Run: headless pygame with SDL's dummy video driver; simulated clock (each Clock.tick advances the game by its frame time, no real sleeping); random seed 0; keys injected as events and as key.get_pressed() state; mouse plan: one left click at the window centre at the start of phase 2, then a move to the lower-right quarter at the start of phase 3.
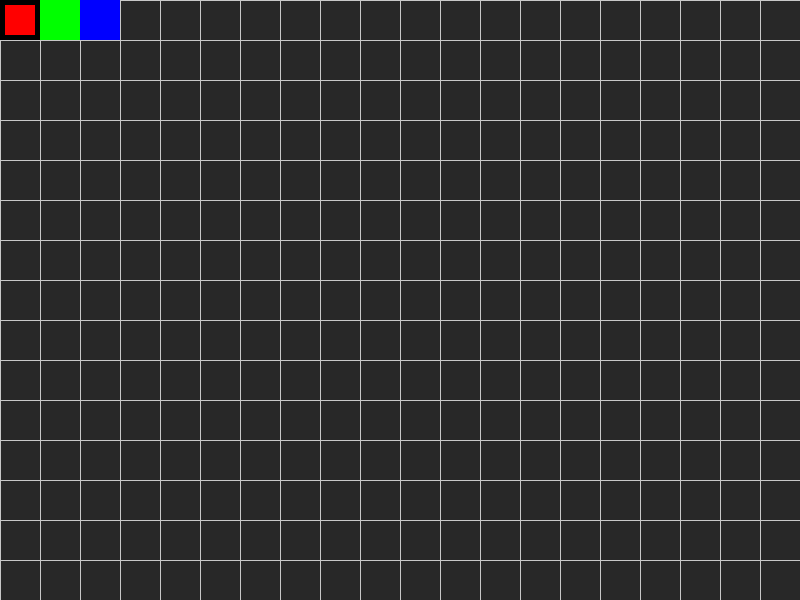
Frame 1 of 4 · flips 1–60 · no input
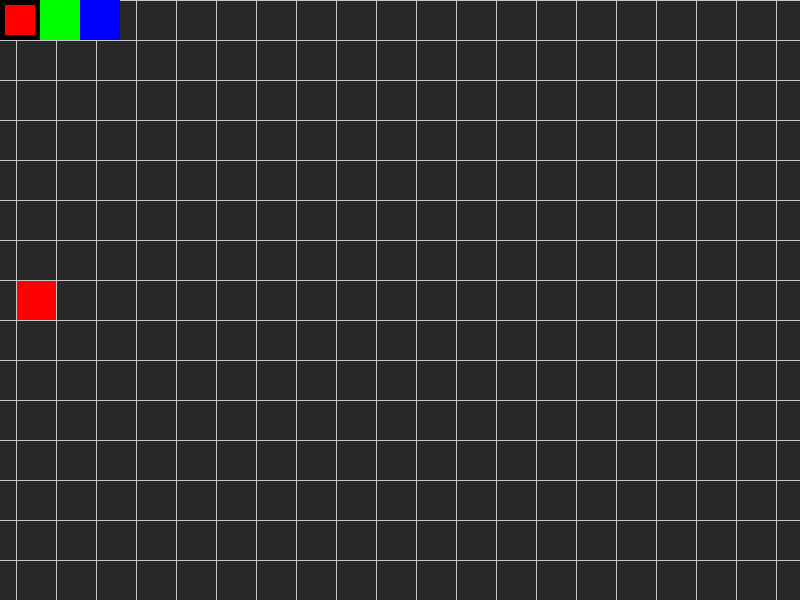
Frame 2 of 4 · flips 61–180 · clicked the window centre · tapped SPACE, RETURN · held RIGHT (→), D
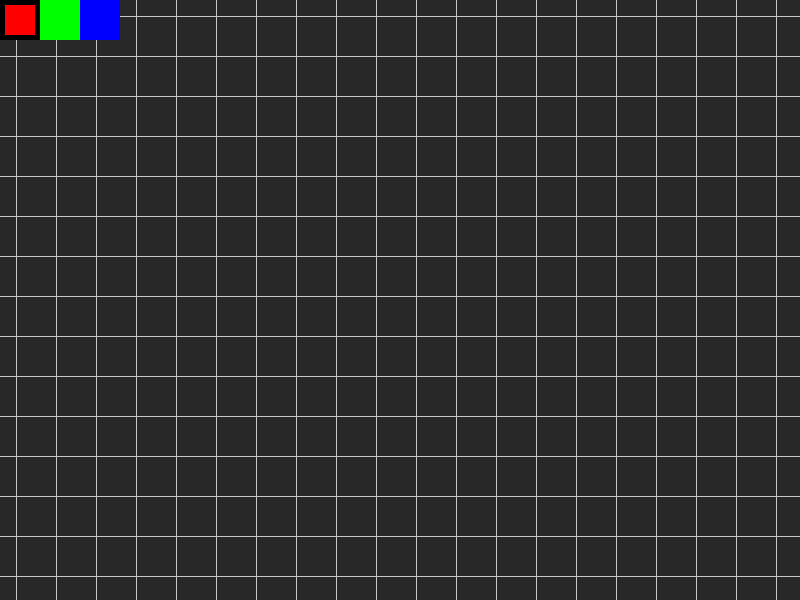
Frame 3 of 4 · flips 181–300 · moved the mouse to the lower-right quarter · held DOWN (↓), S
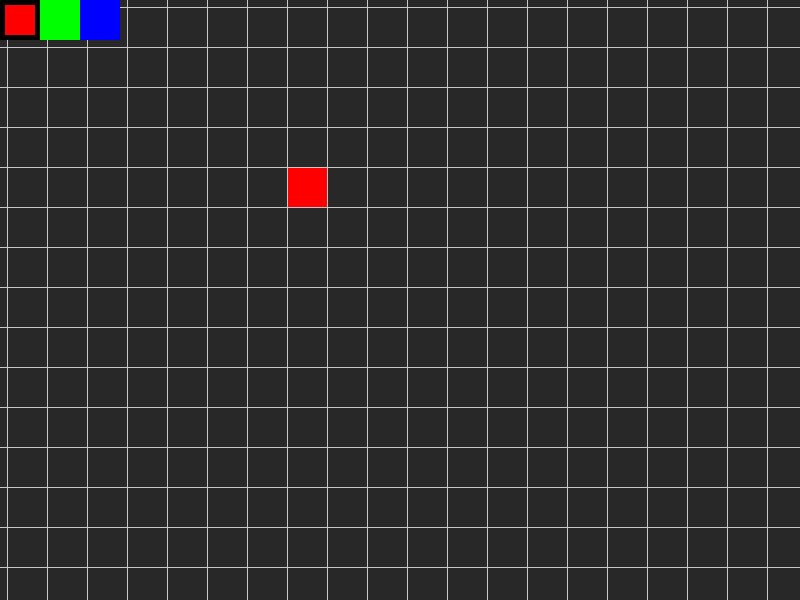
Frame 4 of 4 · flips 301–420 · held LEFT (←), A, UP (↑), W

The pygame program that drew these frames:

import math
import pygame
from pygame import RESIZABLE

pygame.init()

pygame.display.set_caption('Factocraft')
screen = pygame.display.set_mode((800, 600), RESIZABLE)


camera_x = 0
camera_y = 0

#just for defining
mouse_x = None
mouse_y = None
world_x = 0
world_y = 0
selector_pos = 0 #!!!


# pixels between grid lines
cell_size = 40

#clicked cells
clicked_cells_red = set()
clicked_cells_green = set()
clicked_cells_blue = set()


clock = pygame.time.Clock()
speed = 200


running = True
while running:
    dt = clock.tick(60) / 1000
    for event in pygame.event.get():
        if event.type == pygame.QUIT:
            running = False

        if event.type == pygame.MOUSEBUTTONDOWN and event.button == 1:
            mouse_x, mouse_y = event.pos


    #camera movement
    keys = pygame.key.get_pressed()
    dx = 0
    dy = 0
    if keys[pygame.K_LEFT]:
        dx -= 1
    if keys[pygame.K_RIGHT]:
        dx += 1
    if keys[pygame.K_UP]:
        dy -= 1
    if keys[pygame.K_DOWN]:
        dy += 1

    length = math.sqrt(dx * dx + dy * dy)
    if length != 0:
        dx /= length
        dy /= length

    camera_x += dx * speed * dt
    camera_y += dy * speed * dt

    #mouse click
    if mouse_y and mouse_x != None and selector_pos == 0:
        world_x = mouse_x + camera_x
        world_y = mouse_y + camera_y

        cell_x = world_x // cell_size
        cell_y = world_y // cell_size

        clicked_cells_red.add((cell_x, cell_y))

    elif mouse_y and mouse_x != None and selector_pos == cell_size:
        world_x = mouse_x + camera_x
        world_y = mouse_y + camera_y

        cell_x = world_x // cell_size
        cell_y = world_y // cell_size

        clicked_cells_green.add((cell_x, cell_y))

    elif mouse_y and mouse_x != None and selector_pos == cell_size * 2:
        world_x = mouse_x + camera_x
        world_y = mouse_y + camera_y

        cell_x = world_x // cell_size
        cell_y = world_y // cell_size

        clicked_cells_blue.add((cell_x, cell_y))



    screen.fill((40, 40, 40))
    width, height = screen.get_size()


    if keys[pygame.K_1]:
        selector_pos = 0

    if keys[pygame.K_2]:
        selector_pos = cell_size * 1

    if keys[pygame.K_3]:
        selector_pos = cell_size * 2

    # Rectangels
    for (cx, cy) in clicked_cells_red:
        screen_x = cx * cell_size - camera_x
        screen_y = cy * cell_size - camera_y
        pygame.draw.rect(screen, (255, 0, 0), (screen_x, screen_y, cell_size, cell_size))

    for (cx, cy) in clicked_cells_green:
        screen_x = cx * cell_size - camera_x
        screen_y = cy * cell_size - camera_y
        pygame.draw.rect(screen, (0, 255, 0), (screen_x, screen_y, cell_size, cell_size))

    for (cx, cy) in clicked_cells_blue:
        screen_x = cx * cell_size - camera_x
        screen_y = cy * cell_size - camera_y
        pygame.draw.rect(screen, (0, 0, 255), (screen_x, screen_y, cell_size, cell_size))



    # Vertical lines
    for x in range(0, width + cell_size, cell_size):
        world_x = x + camera_x - (camera_x % cell_size)
        screen_x = x - (camera_x % cell_size)
        pygame.draw.line(screen, (200, 200, 200), (screen_x, 0), (screen_x, height))

    # Horizontal lines
    for y in range(0, height + cell_size, cell_size):
        world_y = y + camera_y - (camera_y % cell_size)
        screen_y = y - (camera_y % cell_size)
        pygame.draw.line(screen, (200, 200, 200), (0, screen_y), (width, screen_y))

    pygame.draw.rect(screen, (255, 0, 0), (0, 0, cell_size, cell_size))
    pygame.draw.rect(screen, (0, 255, 0), (40, 0, cell_size, cell_size))
    pygame.draw.rect(screen, (0, 0, 255), (80, 0, cell_size, cell_size))
    pygame.draw.rect(screen,(0, 0, 0),(selector_pos, 0, cell_size, cell_size),5)

    mouse_x = None
    mouse_y = None
    pygame.display.update()
pygame.quit()
